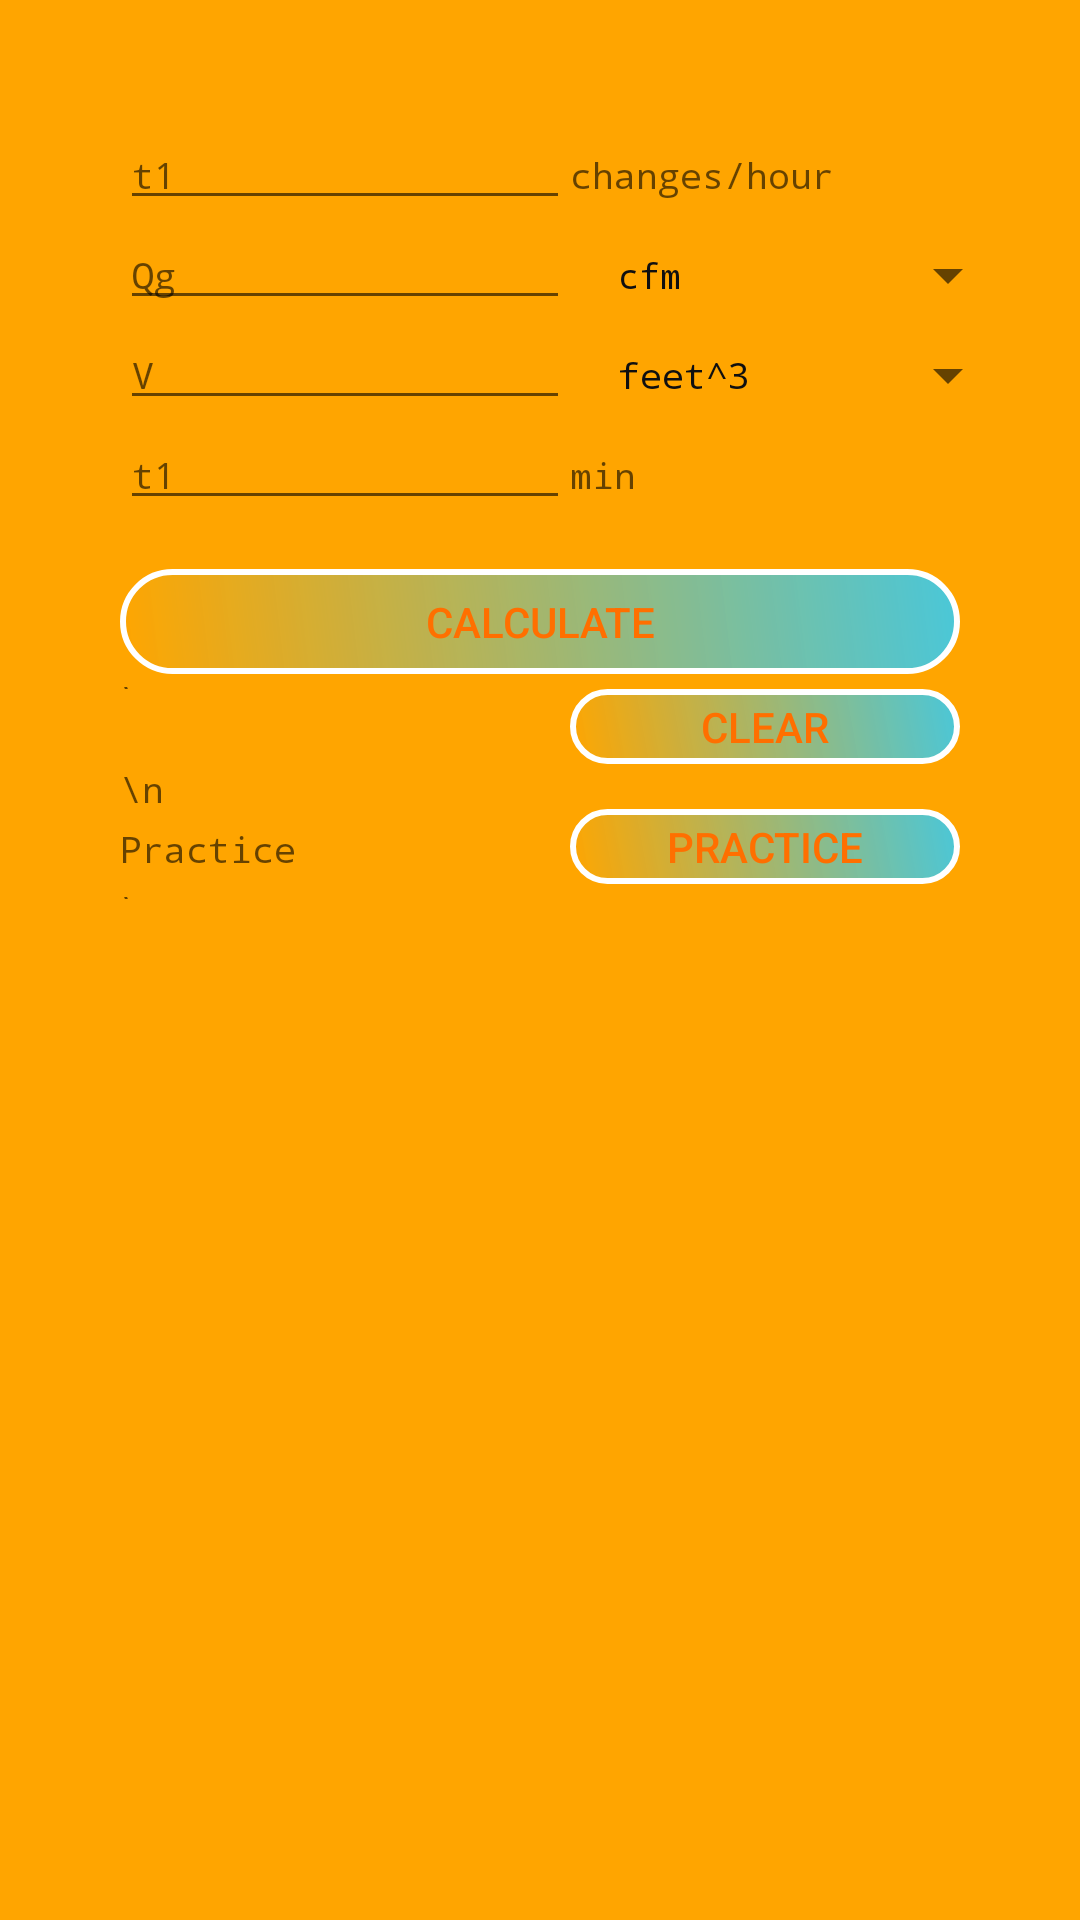

Reconstruct the res/layout file that produces this screen, plus the resources it refers to.
<!-- AndroidManifest.xml: application theme AppTheme -->
<!-- res/layout/activity_gasconc.xml -->
<?xml version="1.0" encoding="utf-8"?>

<RelativeLayout xmlns:android="http://schemas.android.com/apk/res/android"
    xmlns:tools="http://schemas.android.com/tools"
    android:id="@+id/activity_flashover"
    android:layout_width="match_parent"
    android:layout_height="match_parent"
    android:padding="40dp"
    tools:context="com.teamlanka.firecalc.activities.FlashoverActivity">

    
    <ScrollView
        android:layout_width="match_parent"
        android:layout_height="wrap_content"
        android:layout_marginBottom="10dp">

        <TableLayout xmlns:android="http://schemas.android.com/apk/res/android"
            android:layout_width="match_parent"
            android:layout_height="match_parent"
            android:stretchColumns="1">

            <TableRow>

                <EditText
                    android:id="@+id/airEditText"
                    android:layout_width="150dp"
                    android:layout_height="wrap_content"
                    android:hint="t1"
                    android:inputType="numberDecimal"
                    android:textColor="@color/colorPrimaryDark"
                    android:textAppearance="@style/textfont12" />

                <TextView
                    android:layout_width="150dp"
                    android:layout_height="wrap_content"
                    android:hint="changes/hour"
                    android:inputType="numberDecimal"
                    android:textColor="@color/colorPrimaryDark"
                    android:textAppearance="@style/textfont12" />
            </TableRow>

            <TableRow>

                <EditText
                    android:id="@+id/qgEditText"
                    android:layout_width="150dp"
                    android:layout_height="wrap_content"
                    android:hint="Qg"
                    android:inputType="numberDecimal"

                    android:textAppearance="@style/textfont12" />

                <Spinner
                    android:id="@+id/spinnerQg"
                    android:layout_width="fill_parent"
                    android:layout_height="wrap_content"
                    android:drawSelectorOnTop="true"
                    android:entries="@array/gasleakagerate"
                    android:theme="@style/mySpinnerItemStyle" />
            </TableRow>

            <TableRow>

                <EditText
                    android:id="@+id/vEditText"
                    android:layout_width="150dp"
                    android:layout_height="wrap_content"
                    android:hint="V"
                    android:inputType="numberDecimal"

                    android:textAppearance="@style/textfont12"/>

                <Spinner
                    android:id="@+id/spinnerV"
                    android:layout_width="fill_parent"
                    android:layout_height="wrap_content"
                    android:drawSelectorOnTop="true"
                    android:entries="@array/lengths3"
                    android:theme="@style/mySpinnerItemStyle" />
            </TableRow>

            <TableRow>

                <EditText
                    android:id="@+id/timeEditText"
                    android:layout_width="150dp"
                    android:layout_height="wrap_content"
                    android:hint="t1"
                    android:inputType="numberDecimal"
                    android:textColor="@color/colorPrimaryDark"
                    android:textAppearance="@style/textfont12" />

                <TextView
                    android:layout_width="150dp"
                    android:layout_height="wrap_content"
                    android:hint="min"
                    android:inputType="numberDecimal"
                    android:textColor="@color/colorPrimaryDark"
                    android:textAppearance="@style/textfont12" />
            </TableRow>

            <TableRow>

            </TableRow>

            <TableRow>


            </TableRow>

            <TableRow>

                <TextView
                    android:layout_width="150dp"
                    android:layout_height="wrap_content"
                    android:inputType="numberDecimal"
                    android:textAppearance="@style/textfont12"/>
            </TableRow>

            <TableRow>

                <Button
                    android:id="@+id/calculateGasConc"
                    android:layout_weight="1"
                    android:textColor="@color/material_amber_900"
                    android:background="@drawable/mainbuttonshape"
                    android:text="Calculate"
                    android:layout_height="35dp"
                    android:layout_width="50dp" />


            </TableRow>

            <TableRow>
                <TextView
                    android:layout_width="150dp"
                    android:layout_height="5dp"
                    android:hint="\n"
                    android:textAppearance="@style/textfont12"/>



            </TableRow>
            <TableRow>
                <TextView
                    android:layout_width="150dp"
                    android:layout_height="wrap_content"
                    android:hint=""
                    android:textAppearance="@style/textfont12"/>
                <Button
                    android:id="@+id/buttonClear"
                    android:layout_weight="3"
                    android:layout_height="25dp"
                    android:textColor="@color/material_amber_900"
                    android:background="@drawable/mainbuttonshape"
                    android:text="Clear"
                    android:layout_width="50dp" />


            </TableRow>
            <TableRow>
                <TextView
                    android:layout_width="150dp"
                    android:layout_height="15dp"
                    android:hint="\n"
                    android:textAppearance="@style/textfont12"/>



            </TableRow>
            <TableRow>
                <TextView
                    android:layout_width="150dp"
                    android:layout_height="wrap_content"
                    android:hint="Practice"
                    android:textAppearance="@style/textfont12"/>
                <Button
                    android:id="@+id/buttonPatrice"
                    android:layout_weight="3"
                    android:layout_height="25dp"
                    android:textColor="@color/material_amber_900"
                    android:background="@drawable/mainbuttonshape"
                    android:text="Practice"
                    android:layout_width="50dp" />


            </TableRow>
            <TableRow>
                <TextView
                    android:layout_width="150dp"
                    android:layout_height="5dp"
                    android:hint="\n"
                    android:textAppearance="@style/textfont12"/>
            </TableRow>
            <TableRow>
                <TextView
                    android:layout_width="150dp"
                    android:layout_height="wrap_content"
                    android:hint=""
                    android:textAppearance="@style/textfont12"/>


            </TableRow>

        </TableLayout>

    </ScrollView>
</RelativeLayout>
<!-- resources referenced by this layout -->
<resources>
  <string-array name="gasleakagerate">
          <item>cfm</item>
          <item>feet^3/sec</item>
          <item>meters^3/hr</item>
          <item>meters^3/sec</item>
      </string-array>
  <string-array name="lengths3">
          <item>feet^3</item>
          <item>gallon US</item>
          <item>inch ^3</item>
          <item>liter</item>
          <item>meters^3</item>
      </string-array>
  <color name="colorPrimaryDark">#0f0f10</color>
  <color name="material_amber_900">#ff6f00</color>
  <!-- drawable mainbuttonshape (drawable) -->
  <?xml version="1.0" encoding="utf-8"?>
  
  <shape xmlns:android="http://schemas.android.com/apk/res/android" >
      <stroke android:width="2dp"
          android:color="#FFFFFF"/>
      <gradient
          android:angle="225"
          android:startColor="#DD2ECCFA"
          android:endColor="#FFA500"/>
      <corners
          android:bottomLeftRadius="20dp"
          android:bottomRightRadius="20dp"
          android:topLeftRadius="20dp"
          android:topRightRadius="20dp" />
  </shape>
  <style name="mySpinnerItemStyle" parent="@android:style/Widget.Holo.DropDownItem.Spinner">
          <item name="android:textColor">@color/textColorPrimary</item>
          <item name="android:typeface">monospace</item>
          <item name="android:textSize">12dp</item>
      </style>
  <style name="textfont12" parent="@android:style/TextAppearance.Medium">
          <item name="android:textColor">@color/textColorPrimary</item>
          <item name="android:typeface">monospace</item>
          <item name="android:textSize">12dp</item>
      </style>
  <style name="AppTheme" parent="Theme.AppCompat.Light.DarkActionBar">
          
  
          <item name="colorPrimary">@color/material_teal_500</item>
          <item name="colorPrimaryDark">@color/colorPrimaryDark</item>
          <item name="colorAccent">@color/colorAccent</item>
          <item name="android:textColorPrimary">@color/textColorPrimary</item>
          <item name="android:windowBackground">@color/windowBackground</item>
  
      </style>
  <color name="textColorPrimary">#0f0f10</color>
  <color name="material_teal_500">#ff009688</color>
  <color name="colorAccent">#e12263</color>
  <color name="windowBackground">#FFA500</color>
</resources>
